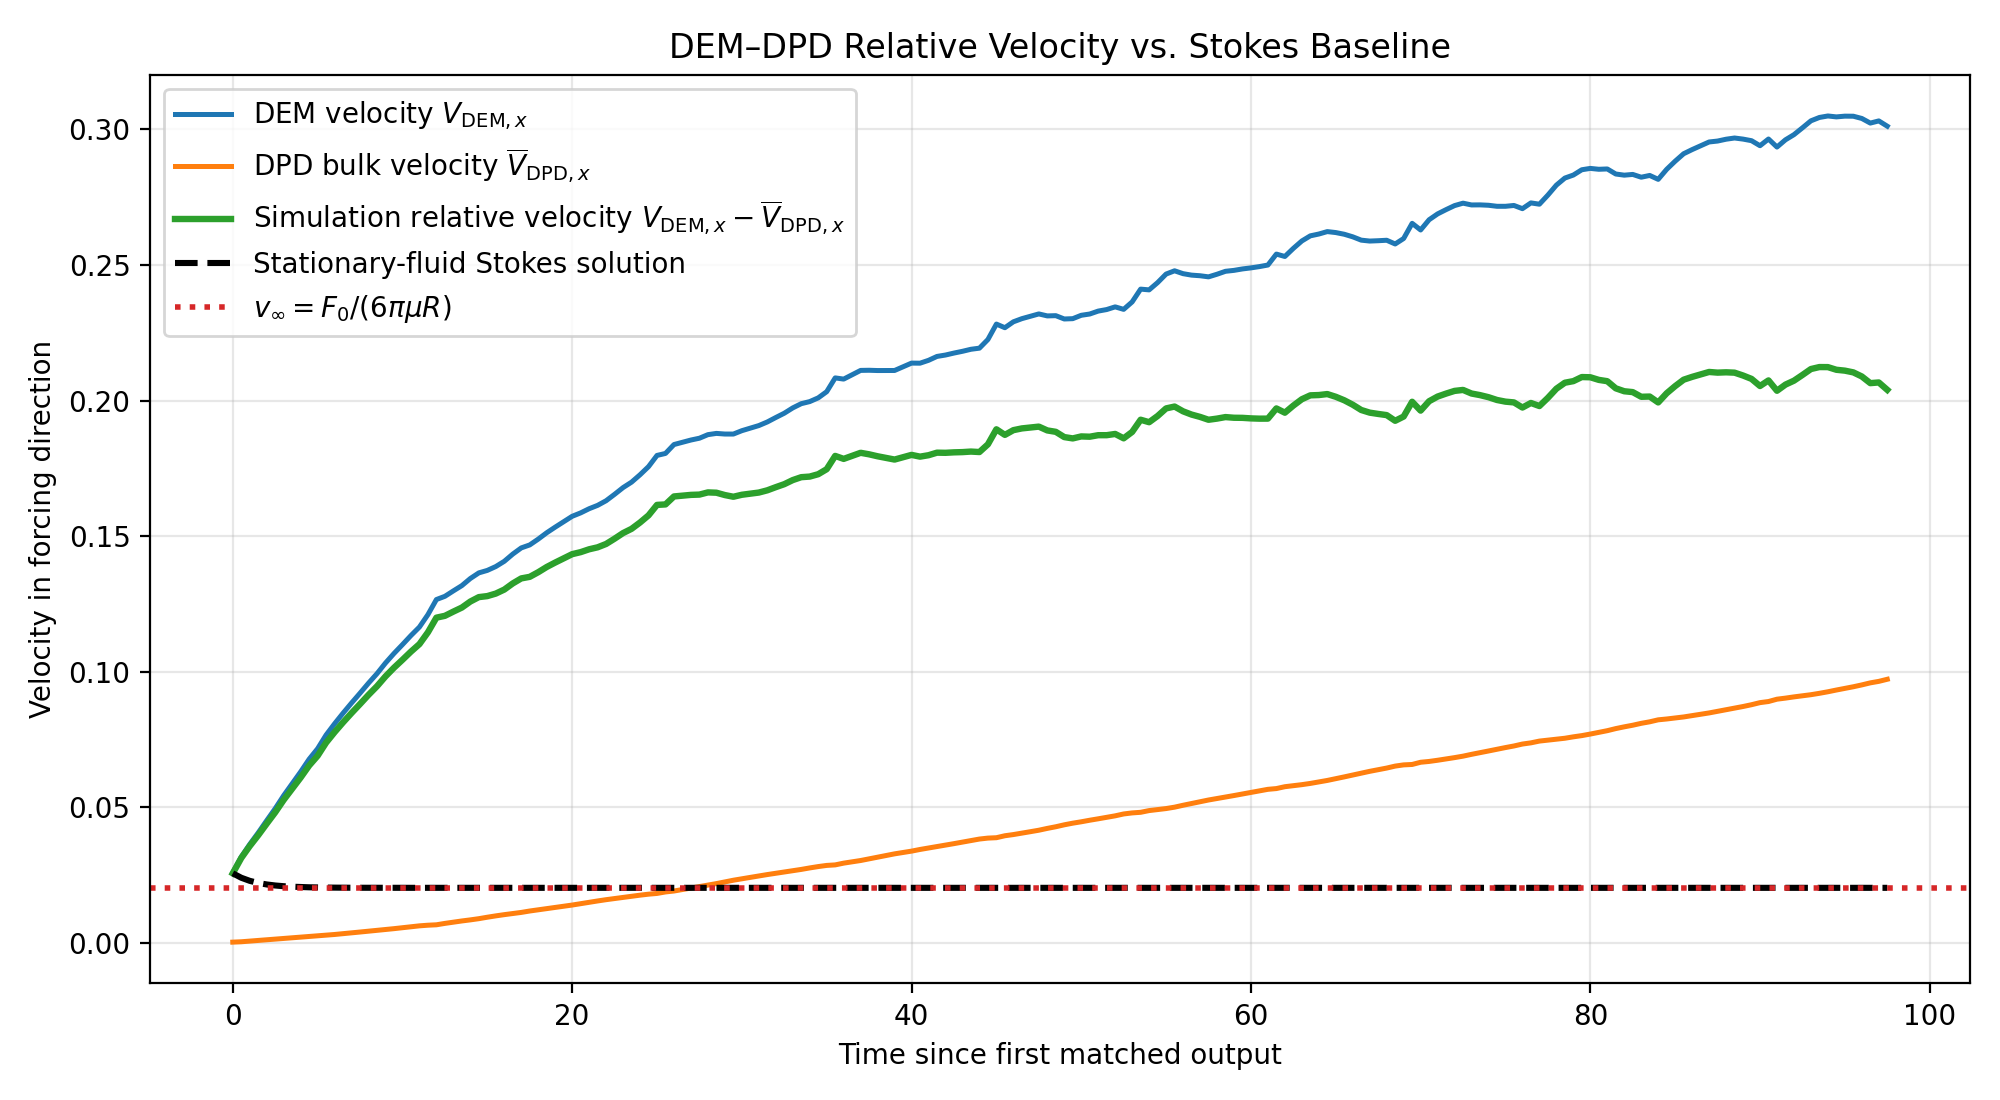

The data file committed next to this chart (first rows):
time, x_wrapped, s_unwrapped, y, z, vx, vy, vz, radius, in_late_window, in_velocity_fit_window, vx_linear_fit, v_fluid_x, n_points, v_relative_sim, v_stokes_lab, v_stokes_relative, a_system_prediction, v_system_sim, a_system_sim, x_sim_unwrapped, m_p, m_dpd, N_f
1.5, 1.021, 0.0, 1, 0.5, 0.02595, 4.888830168001839e-05, 1.2036275927809967e-06, 0.2, 0.0, 0.0, 0.1212, 0.0002881, 26998, 0.02567, 0.02595, 0.02567, 0.0005328, 0.001211, 0.0006769, 0.0, 33.74, 0.03351, 26998
2.0, 1.036, 0.01442, 1, 0.5, 0.03173, 0.0002636, -2.243484287235218e-05, 0.2, 0.0, 0.0, 0.1222, 0.0004238, 26998, 0.0313, 0.02423, 0.02403, 0.0005328, 0.001549, 0.0007269, 0.01442, 33.74, 0.03351, 26998
2.5, 1.053, 0.03146, 1, 0.4999, 0.03636, 0.0003413, -8.252855774284318e-05, 0.2, 0.0, 0.0, 0.1232, 0.000654, 26998, 0.03571, 0.02303, 0.02289, 0.0005328, 0.001938, 0.000793, 0.03146, 33.74, 0.03351, 26998
3.0, 1.072, 0.05071, 1, 0.4998, 0.04063, 0.000434, -0.0002421, 0.2, 0.0, 0.0, 0.1243, 0.0009144, 26998, 0.03971, 0.0222, 0.0221, 0.0005328, 0.002342, 0.0007988, 0.05071, 33.74, 0.03351, 26998
3.5, 1.094, 0.07215, 1.001, 0.4997, 0.04513, 0.0001215, 1.3074396547945528e-05, 0.2, 0.0, 0.0, 0.1253, 0.001156, 26998, 0.04397, 0.02162, 0.02156, 0.0005328, 0.002737, 0.000792, 0.07215, 33.74, 0.03351, 26998
4.0, 1.117, 0.09581, 1.001, 0.4997, 0.04955, 0.0003161, -6.640451923483572e-05, 0.2, 0.0, 0.0, 0.1263, 0.001403, 26998, 0.04814, 0.02122, 0.02118, 0.0005328, 0.003134, 0.0007786, 0.09581, 33.74, 0.03351, 26998
4.5, 1.143, 0.1218, 1.001, 0.4996, 0.05435, 4.09372602453515e-05, -0.0001835, 0.2, 0.0, 0.0, 0.1273, 0.001619, 26998, 0.05273, 0.02094, 0.02091, 0.0005328, 0.003515, 0.0007808, 0.1218, 33.74, 0.03351, 26998
5.0, 1.172, 0.1501, 1.001, 0.4996, 0.05873, 7.751370637510225e-05, -5.6197977424568736e-05, 0.2, 0.0, 0.0, 0.1284, 0.001871, 26998, 0.05685, 0.02075, 0.02073, 0.0005328, 0.003915, 0.0008, 0.1501, 33.74, 0.03351, 26998
5.5, 1.202, 0.1806, 1.001, 0.4995, 0.0631, 0.0003829, -0.0004088, 0.2, 0.0, 0.0, 0.1294, 0.002123, 26998, 0.06097, 0.02062, 0.0206, 0.0005328, 0.004315, 0.0007874, 0.1806, 33.74, 0.03351, 26998
6.0, 1.235, 0.2134, 1.001, 0.4994, 0.06775, 0.0004241, 9.57131865257631e-05, 0.2, 0.0, 0.0, 0.1304, 0.002351, 26998, 0.0654, 0.02052, 0.02051, 0.0005328, 0.004703, 0.0008088, 0.2134, 33.74, 0.03351, 26998
6.5, 1.27, 0.2483, 1.001, 0.4994, 0.07164, 0.0005784, -4.735218724185175e-05, 0.2, 0.0, 0.0, 0.1314, 0.002643, 26998, 0.06899, 0.02046, 0.02045, 0.0005328, 0.005124, 0.0007918, 0.2483, 33.74, 0.03351, 26998
7.0, 1.307, 0.2853, 1.002, 0.4994, 0.07668, 0.000523, 0.0001629, 0.2, 0.0, 0.0, 0.1324, 0.002839, 26998, 0.07384, 0.02041, 0.02041, 0.0005328, 0.005494, 0.0007805, 0.2853, 33.74, 0.03351, 26998
7.5, 1.346, 0.3247, 1.002, 0.4995, 0.08082, 0.0005241, 0.0001748, 0.2, 0.0, 0.0, 0.1335, 0.00311, 26998, 0.07771, 0.02038, 0.02038, 0.0005328, 0.005905, 0.0008306, 0.3247, 33.74, 0.03351, 26998
8.0, 1.387, 0.366, 1.002, 0.4995, 0.08473, 0.0005951, 0.0001073, 0.2, 0.0, 0.0, 0.1345, 0.003401, 26998, 0.08133, 0.02036, 0.02036, 0.0005328, 0.006325, 0.0008476, 0.366, 33.74, 0.03351, 26998
8.5, 1.431, 0.4093, 1.002, 0.4997, 0.08847, 0.0008898, 0.0003342, 0.2, 0.0, 0.0, 0.1355, 0.003704, 26998, 0.08477, 0.02034, 0.02034, 0.0005328, 0.006752, 0.0008598, 0.4093, 33.74, 0.03351, 26998
9.0, 1.476, 0.4545, 1.003, 0.4999, 0.0921, 0.0007394, 0.0007403, 0.2, 0.0, 0.0, 0.1365, 0.004018, 26998, 0.08808, 0.02033, 0.02033, 0.0005328, 0.007185, 0.0008621, 0.4545, 33.74, 0.03351, 26998
9.5, 1.523, 0.5013, 1.003, 0.5003, 0.0958, 0.0003624, 0.000756, 0.2, 0.0, 0.0, 0.1376, 0.004325, 26998, 0.09147, 0.02033, 0.02033, 0.0005328, 0.007614, 0.0008672, 0.5013, 33.74, 0.03351, 26998
10.0, 1.572, 0.5501, 1.003, 0.5006, 0.0993, 0.0002717, 0.0004828, 0.2, 1.0, 1.0, 0.1386, 0.004648, 26998, 0.09465, 0.02032, 0.02032, 0.0005328, 0.008052, 0.0008578, 0.5501, 33.74, 0.03351, 26998
10.5, 1.622, 0.6007, 1.003, 0.5009, 0.1032, 0.0001298, 0.0002247, 0.2, 1.0, 1.0, 0.1396, 0.004938, 26998, 0.09828, 0.02032, 0.02032, 0.0005328, 0.008472, 0.0008568, 0.6007, 33.74, 0.03351, 26998
11.0, 1.675, 0.6532, 1.003, 0.5009, 0.1067, 0.0003314, 0.0001581, 0.2, 1.0, 1.0, 0.1406, 0.00526, 26998, 0.1015, 0.02032, 0.02032, 0.0005328, 0.008909, 0.000885, 0.6532, 33.74, 0.03351, 26998
11.5, 1.729, 0.7074, 1.004, 0.5009, 0.11, 0.000371, -0.0002693, 0.2, 1.0, 1.0, 0.1416, 0.005603, 26998, 0.1044, 0.02031, 0.02031, 0.0005328, 0.009357, 0.0008933, 0.7074, 33.74, 0.03351, 26998
12.0, 1.785, 0.7632, 1.004, 0.5007, 0.1133, 0.0002607, -0.0004329, 0.2, 1.0, 1.0, 0.1427, 0.00594, 26998, 0.1074, 0.02031, 0.02031, 0.0005328, 0.009802, 0.0008996, 0.7632, 33.74, 0.03351, 26998
12.5, 1.842, 0.8206, 1.004, 0.5006, 0.1165, 3.712437453090659e-05, -0.0001244, 0.2, 1.0, 1.0, 0.1437, 0.006295, 26998, 0.1102, 0.02031, 0.02031, 0.0005328, 0.01026, 0.0008448, 0.8206, 33.74, 0.03351, 26998
13.0, 1.901, 0.88, 1.004, 0.5005, 0.1211, 0.0003814, -0.0001764, 0.2, 1.0, 1.0, 0.1447, 0.006529, 26998, 0.1145, 0.02031, 0.02031, 0.0005328, 0.01065, 0.0007379, 0.88, 33.74, 0.03351, 26998
13.5, 1.963, 0.942, 1.004, 0.5004, 0.1266, 0.0003559, -0.0001772, 0.2, 1.0, 1.0, 0.1457, 0.006682, 26998, 0.1199, 0.02031, 0.02031, 0.0005328, 0.01099, 0.0008873, 0.942, 33.74, 0.03351, 26998
14.0, 0.02718, 0.005788, 1.004, 0.5002, 0.1278, 0.0002996, -0.0009596, 0.2, 1.0, 1.0, 0.1468, 0.007197, 26998, 0.1206, 0.02031, 0.02031, 0.0005328, 0.01153, 0.001044, 1.006, 33.74, 0.03351, 26998
14.5, 0.09152, 0.07012, 1.004, 0.4998, 0.1298, 0.0002753, -0.0006946, 0.2, 1.0, 1.0, 0.1478, 0.007645, 26998, 0.1222, 0.02031, 0.02031, 0.0005328, 0.01204, 0.001011, 1.07, 33.74, 0.03351, 26998
15.0, 0.157, 0.1356, 1.005, 0.4994, 0.1318, 0.0002959, -0.001151, 0.2, 1.0, 1.0, 0.1488, 0.008098, 26998, 0.1237, 0.02031, 0.02031, 0.0005328, 0.01254, 0.0009836, 1.136, 33.74, 0.03351, 26998
15.5, 0.2236, 0.2022, 1.005, 0.4988, 0.1344, 0.0001513, -0.0009838, 0.2, 1.0, 1.0, 0.1498, 0.008495, 26998, 0.1259, 0.02031, 0.02031, 0.0005328, 0.01302, 0.0009779, 1.202, 33.74, 0.03351, 26998
16.0, 0.2913, 0.2699, 1.005, 0.4982, 0.1364, 0.0002695, -0.001303, 0.2, 1.0, 1.0, 0.1508, 0.008938, 26998, 0.1275, 0.02031, 0.02031, 0.0005328, 0.01352, 0.001053, 1.27, 33.74, 0.03351, 26998
16.5, 0.3598, 0.3384, 1.005, 0.4975, 0.1374, 0.0004322, -0.001462, 0.2, 1.0, 1.0, 0.1519, 0.009476, 26998, 0.1279, 0.02031, 0.02031, 0.0005328, 0.01407, 0.001081, 1.338, 33.74, 0.03351, 26998
17.0, 0.4287, 0.4073, 1.005, 0.4967, 0.1388, 0.0005911, -0.001371, 0.2, 1.0, 1.0, 0.1529, 0.009972, 26998, 0.1288, 0.02031, 0.02031, 0.0005328, 0.0146, 0.001037, 1.407, 33.74, 0.03351, 26998
17.5, 0.4987, 0.4773, 1.005, 0.4962, 0.1407, 0.0006014, -0.0009326, 0.2, 1.0, 1.0, 0.1539, 0.01043, 26998, 0.1303, 0.02031, 0.02031, 0.0005328, 0.01511, 0.0009824, 1.477, 33.74, 0.03351, 26998
18.0, 0.5699, 0.5485, 1.006, 0.4957, 0.1434, 0.0005575, -0.0009361, 0.2, 1.0, 1.0, 0.1549, 0.01082, 26998, 0.1326, 0.02031, 0.02031, 0.0005328, 0.01559, 0.0009673, 1.548, 33.74, 0.03351, 26998
18.5, 0.6422, 0.6208, 1.006, 0.4953, 0.1457, 0.0003706, -0.0007285, 0.2, 1.0, 1.0, 0.156, 0.01125, 26998, 0.1344, 0.02031, 0.02031, 0.0005328, 0.01608, 0.001035, 1.621, 33.74, 0.03351, 26998
19.0, 0.7152, 0.6938, 1.006, 0.4949, 0.1468, 0.0004374, -0.0007443, 0.2, 1.0, 1.0, 0.157, 0.01177, 26998, 0.135, 0.02031, 0.02031, 0.0005328, 0.01662, 0.001041, 1.694, 33.74, 0.03351, 26998
19.5, 0.7891, 0.7677, 1.006, 0.4946, 0.1489, 0.0004986, -0.0005765, 0.2, 1.0, 1.0, 0.158, 0.0122, 26998, 0.1367, 0.02031, 0.02031, 0.0005328, 0.01712, 0.0009869, 1.768, 33.74, 0.03351, 26998
20.0, 0.8641, 0.8427, 1.006, 0.4943, 0.1512, 0.0002105, -0.0004878, 0.2, 1.0, 1.0, 0.159, 0.01262, 26998, 0.1386, 0.02031, 0.02031, 0.0005328, 0.01761, 0.0009898, 1.843, 33.74, 0.03351, 26998
20.5, 0.9402, 0.9188, 1.007, 0.4941, 0.1533, 0.0001394, -0.0003492, 0.2, 1.0, 1.0, 0.16, 0.01307, 26998, 0.1403, 0.02031, 0.02031, 0.0005328, 0.01811, 0.001005, 1.919, 33.74, 0.03351, 26998
21.0, 1.017, 0.9959, 1.007, 0.4939, 0.1553, 0.0002025, -0.0003791, 0.2, 1.0, 1.0, 0.1611, 0.01351, 26998, 0.1418, 0.02031, 0.02031, 0.0005328, 0.01861, 0.001009, 1.996, 33.74, 0.03351, 26998
21.5, 1.095, 1.074, 1.007, 0.4937, 0.1573, 0.0001448, -0.0003465, 0.2, 1.0, 1.0, 0.1621, 0.01396, 26998, 0.1433, 0.02031, 0.02031, 0.0005328, 0.01912, 0.001041, 2.074, 33.74, 0.03351, 26998
22.0, 1.174, 1.153, 1.007, 0.4935, 0.1586, 0.0002972, -0.0005011, 0.2, 1.0, 1.0, 0.1631, 0.01447, 26998, 0.1441, 0.02031, 0.02031, 0.0005328, 0.01965, 0.001061, 2.153, 33.74, 0.03351, 26998
22.5, 1.254, 1.233, 1.007, 0.4933, 0.1601, 7.285926703957745e-05, -0.0006237, 0.2, 1.0, 1.0, 0.1641, 0.01496, 26998, 0.1451, 0.02031, 0.02031, 0.0005328, 0.02018, 0.001062, 2.233, 33.74, 0.03351, 26998
23.0, 1.334, 1.313, 1.007, 0.4931, 0.1613, -0.0003892, -0.0002832, 0.2, 1.0, 1.0, 0.1651, 0.01547, 26998, 0.1459, 0.02031, 0.02031, 0.0005328, 0.02072, 0.001055, 2.313, 33.74, 0.03351, 26998
23.5, 1.416, 1.394, 1.007, 0.4929, 0.1631, -9.153127740900953e-05, -0.0003835, 0.2, 1.0, 1.0, 0.1662, 0.01594, 26998, 0.1471, 0.02031, 0.02031, 0.0005328, 0.02123, 0.001005, 2.394, 33.74, 0.03351, 26998
24.0, 1.498, 1.476, 1.007, 0.4927, 0.1654, 0.0004486, -0.0004736, 0.2, 1.0, 1.0, 0.1672, 0.01636, 26998, 0.1491, 0.02031, 0.02031, 0.0005328, 0.02172, 0.0009714, 2.476, 33.74, 0.03351, 26998
24.5, 1.581, 1.56, 1.007, 0.4925, 0.1679, 0.0005705, -0.0002949, 0.2, 1.0, 1.0, 0.1682, 0.01677, 26998, 0.1511, 0.02031, 0.02031, 0.0005328, 0.0222, 0.0009868, 2.56, 33.74, 0.03351, 26998
25.0, 1.666, 1.644, 1.007, 0.4923, 0.1699, 0.0003683, -0.0006244, 0.2, 1.0, 1.0, 0.1692, 0.01722, 26998, 0.1527, 0.02031, 0.02031, 0.0005328, 0.02271, 0.000976, 2.644, 33.74, 0.03351, 26998
25.5, 1.751, 1.73, 1.007, 0.4921, 0.1726, 0.0004869, -0.0003497, 0.2, 1.0, 1.0, 0.1703, 0.01761, 26998, 0.155, 0.02031, 0.02031, 0.0005328, 0.02318, 0.0009327, 2.73, 33.74, 0.03351, 26998
26.0, 1.838, 1.817, 1.007, 0.4919, 0.1756, 0.0002447, -0.0003859, 0.2, 1.0, 1.0, 0.1713, 0.01797, 26998, 0.1577, 0.02031, 0.02031, 0.0005328, 0.02364, 0.000871, 2.817, 33.74, 0.03351, 26998
26.5, 1.927, 1.906, 1.008, 0.4918, 0.1798, 0.0002725, -0.0002203, 0.2, 1.0, 1.0, 0.1723, 0.01824, 26998, 0.1615, 0.02031, 0.02031, 0.0005328, 0.02405, 0.0009701, 2.906, 33.74, 0.03351, 26998
27.0, 0.01795, 0.9966, 1.008, 0.4916, 0.1805, 0.0001644, -0.0001392, 0.2, 1.0, 1.0, 0.1733, 0.0188, 26998, 0.1617, 0.02031, 0.02031, 0.0005328, 0.02461, 0.001007, 2.997, 33.74, 0.03351, 26998
27.5, 0.109, 1.088, 1.008, 0.4915, 0.1838, 0.0001346, -0.0004399, 0.2, 1.0, 1.0, 0.1743, 0.01914, 26998, 0.1646, 0.02031, 0.02031, 0.0005328, 0.02506, 0.001002, 3.088, 33.74, 0.03351, 26998
28.0, 0.2011, 1.18, 1.008, 0.4912, 0.1846, 0.0001829, -0.0005182, 0.2, 1.0, 1.0, 0.1754, 0.01968, 26998, 0.1649, 0.02031, 0.02031, 0.0005328, 0.02561, 0.001111, 3.18, 33.74, 0.03351, 26998
28.5, 0.2934, 1.272, 1.008, 0.4909, 0.1854, -7.396002871545077e-05, -0.0008855, 0.2, 1.0, 1.0, 0.1764, 0.02023, 26998, 0.1652, 0.02031, 0.02031, 0.0005328, 0.02617, 0.001118, 3.272, 33.74, 0.03351, 26998
29.0, 0.3864, 1.365, 1.008, 0.4904, 0.1861, -0.00031, -0.001099, 0.2, 1.0, 1.0, 0.1774, 0.02079, 26998, 0.1653, 0.02031, 0.02031, 0.0005328, 0.02673, 0.001097, 3.365, 33.74, 0.03351, 26998
29.5, 0.4797, 1.458, 1.008, 0.4898, 0.1874, -0.0001884, -0.000962, 0.2, 1.0, 1.0, 0.1784, 0.02129, 26998, 0.1661, 0.02031, 0.02031, 0.0005328, 0.02727, 0.001106, 3.458, 33.74, 0.03351, 26998
30.0, 0.5734, 1.552, 1.007, 0.4894, 0.1879, -0.0002924, -0.0008424, 0.2, 1.0, 1.0, 0.1795, 0.02187, 26998, 0.166, 0.02031, 0.02031, 0.0005328, 0.02784, 0.001174, 3.552, 33.74, 0.03351, 26998
30.5, 0.6672, 1.646, 1.007, 0.489, 0.1876, -0.0004531, -0.0009644, 0.2, 1.0, 1.0, 0.1805, 0.0225, 26998, 0.1651, 0.02031, 0.02031, 0.0005328, 0.02844, 0.001194, 3.646, 33.74, 0.03351, 26998
31.0, 0.7609, 1.739, 1.007, 0.4885, 0.1876, -0.0003991, -0.000842, 0.2, 1.0, 1.0, 0.1815, 0.02312, 26998, 0.1645, 0.02031, 0.02031, 0.0005328, 0.02903, 0.00113, 3.739, 33.74, 0.03351, 26998
... 136 more rows
